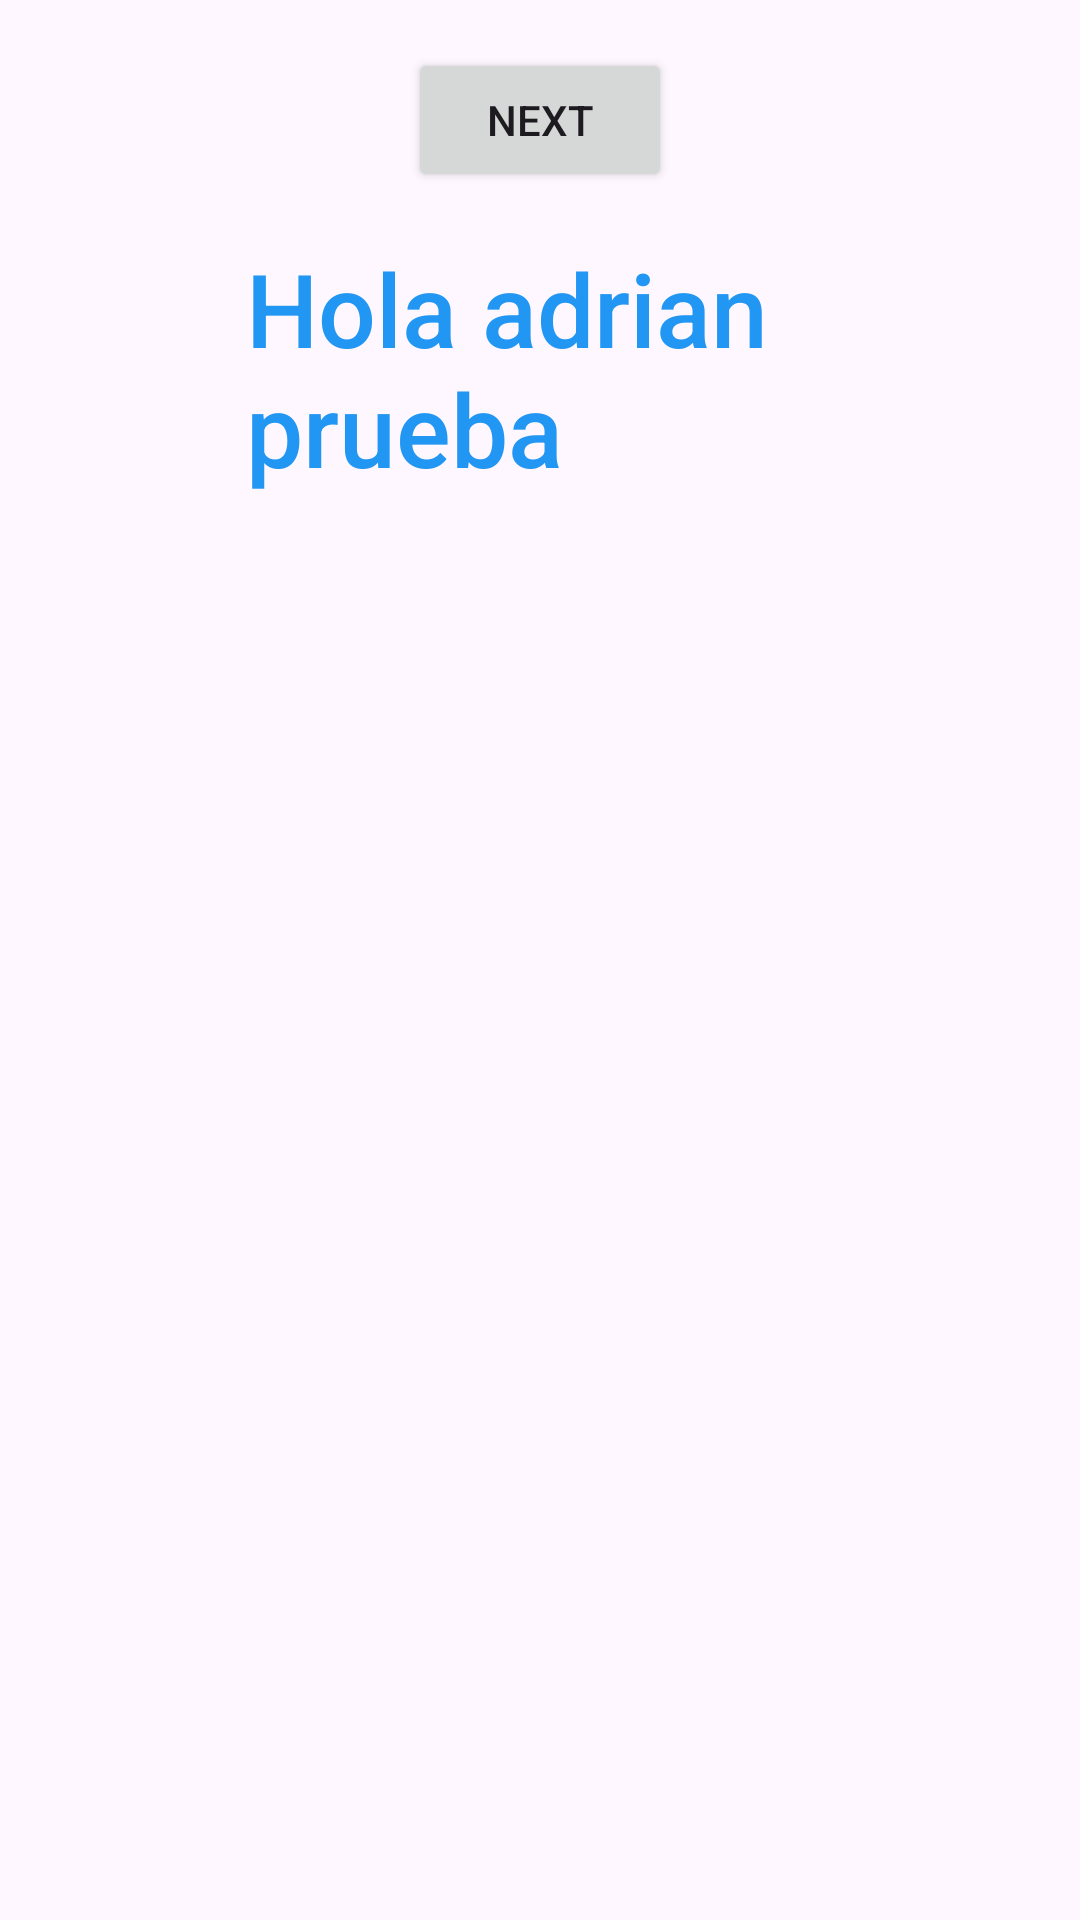

Here is an Android app screen rendered from its layout file. Give the layout XML and the strings, colors and styles it references.
<!-- AndroidManifest.xml: application theme Theme.VentasEnLinea01 -->
<!-- res/layout/fragment_first.xml -->
<?xml version="1.0" encoding="utf-8"?>
<androidx.core.widget.NestedScrollView xmlns:android="http://schemas.android.com/apk/res/android"
    xmlns:app="http://schemas.android.com/apk/res-auto"
    xmlns:tools="http://schemas.android.com/tools"
    android:layout_width="match_parent"
    android:layout_height="match_parent"
    tools:context=".FirstFragment">

    <androidx.constraintlayout.widget.ConstraintLayout
        android:layout_width="match_parent"
        android:layout_height="match_parent"
        android:padding="16dp">

        <Button
            android:id="@+id/button_first"
            android:layout_width="wrap_content"
            android:layout_height="wrap_content"
            android:text="@string/next"
            app:layout_constraintBottom_toTopOf="@id/textview_first"
            app:layout_constraintEnd_toEndOf="parent"
            app:layout_constraintStart_toStartOf="parent"
            app:layout_constraintTop_toTopOf="parent" />

        <TextView
            android:id="@+id/textview_first"
            android:layout_width="196dp"
            android:layout_height="631dp"
            android:layout_marginTop="16dp"
            android:text="Hola adrian prueba"
            android:textAppearance="@style/TextAppearance.AppCompat.Body2"
            android:textColor="#2196F3"
            android:textSize="34sp"
            app:layout_constraintBottom_toBottomOf="parent"
            app:layout_constraintEnd_toEndOf="parent"
            app:layout_constraintStart_toStartOf="parent"
            app:layout_constraintTop_toBottomOf="@id/button_first" />
    </androidx.constraintlayout.widget.ConstraintLayout>
</androidx.core.widget.NestedScrollView>
<!-- resources referenced by this layout -->
<resources>
  <string name="next">Next</string>
  <style name="Theme.VentasEnLinea01" parent="Base.Theme.VentasEnLinea01" />
  <style name="Base.Theme.VentasEnLinea01" parent="Theme.Material3.DayNight.NoActionBar">
          
          
      </style>
</resources>
